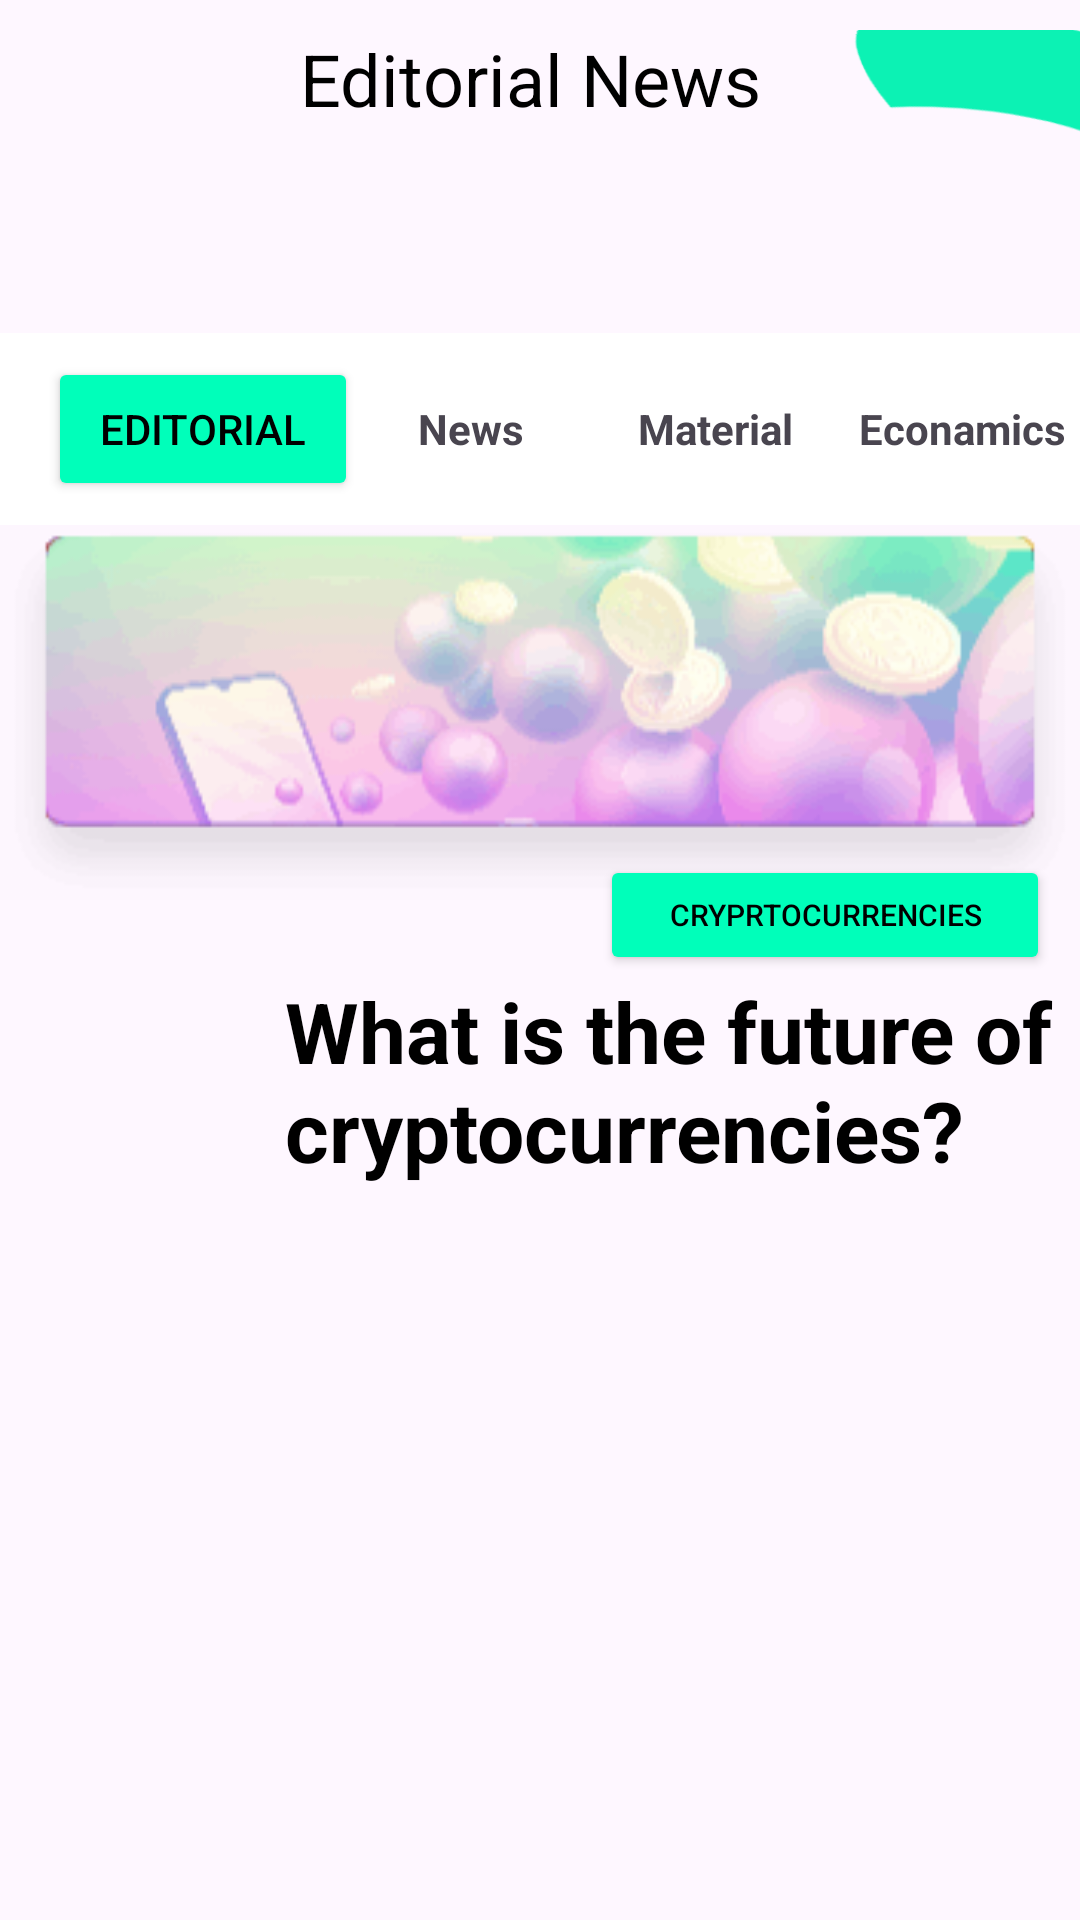

Write the Android layout XML for this screen, with the resource values it uses.
<!-- AndroidManifest.xml: application theme Theme.Tradix -->
<!-- res/layout/editorial.xml -->
<?xml version="1.0" encoding="utf-8"?>
<RelativeLayout
    xmlns:android="http://schemas.android.com/apk/res/android"
    xmlns:tools="http://schemas.android.com/tools"
    android:layout_width="match_parent"
    android:layout_height="match_parent">
    <RelativeLayout
        android:layout_width="match_parent"
        android:layout_height="wrap_content"
        android:id="@+id/layout1"
        android:layout_marginTop="10dp">

        <TextView
            android:id="@+id/yourTextViewId545"
            android:layout_width="172dp"
            android:layout_height="53dp"
            android:layout_gravity="center"
            android:layout_marginLeft="100dp"
            android:text="Editorial News"
            android:textColor="#000000"
            android:textSize="24sp"
            android:textStyle="normal" />
        <ImageView
            android:id="@+id/text239"
            android:layout_width="66dp"
            android:layout_height="wrap_content"
            android:layout_marginTop="0dp"
            android:layout_marginStart="0dp"
            android:layout_marginLeft="0dp"
            android:layout_gravity="start|top"
            android:src="@drawable/baseline_arrow_back_ios_24" />
        <ImageView
            android:id="@+id/backgroundImage"
            android:layout_width="240dp"
            android:layout_height="101dp"
            android:layout_alignParentStart="true"
            android:layout_alignParentEnd="true"
            android:layout_marginStart="256dp"
            android:layout_marginEnd="-75dp"
            android:scaleType="centerCrop"
            android:src="@drawable/seccc"
            android:translationX="20dp"
            android:translationY="-20dp" />
    </RelativeLayout>
    <RelativeLayout
        android:layout_width="match_parent"
        android:layout_height="wrap_content"
        android:id="@+id/layout2"
        android:layout_below="@+id/layout1">

        <androidx.appcompat.widget.Toolbar
            android:id="@+id/toolbar"
            android:layout_width="match_parent"
            android:layout_height="?attr/actionBarSize"
            android:background="@color/white">


            <LinearLayout
                android:layout_width="match_parent"
                android:layout_height="match_parent"
                android:orientation="horizontal"
                android:gravity="center">

                <Button
                    android:id="@+id/button1"
                    android:layout_width="30dp"
                    android:layout_height="wrap_content"
                    android:layout_weight="1"
                    android:textColor="@color/black"
                    android:text="Editorial"
                    android:backgroundTint="#00ffba" />

                <TextView
                    android:id="@+id/button2"
                    android:layout_width="0dp"
                    android:layout_height="wrap_content"
                    android:layout_weight="1"
                    android:layout_marginLeft="20dp"
                    android:text="News"
                    android:backgroundTint="@color/white"
                    android:textStyle="bold"/>

                <TextView
                    android:id="@+id/button3"
                    android:layout_width="0dp"
                    android:layout_height="wrap_content"
                    android:layout_weight="1"
                    android:text="Material"
                    android:textStyle="bold"/>

                <TextView
                    android:id="@+id/button4"
                    android:layout_width="0dp"
                    android:layout_height="wrap_content"
                    android:layout_weight="1"
                    android:text="Econamics"
                    android:textStyle="bold"/>

            </LinearLayout>
        </androidx.appcompat.widget.Toolbar>


    </RelativeLayout>
    <RelativeLayout
        android:layout_width="match_parent"
        android:layout_height="wrap_content"
        android:layout_below="@+id/layout2">

        <ImageView
            android:id="@+id/backgroundImage2"
            android:layout_width="match_parent"
            android:layout_height="wrap_content"
            android:scaleType="centerCrop"
            android:src="@drawable/ggruppa" />



    </RelativeLayout>

    <RelativeLayout
        android:layout_width="match_parent"
        android:layout_height="225dp"
        android:id="@+id/lkjh"
        android:layout_below="@+id/layout2"
        >
        <Button
            android:id="@+id/button11"
            android:layout_width="150dp"
            android:layout_height="40dp"
            android:layout_weight="1"
            android:backgroundTint="#00ffba"
            android:textColor="@color/black"

            android:text="Cryprtocurrencies"
            android:textSize="10dp"
            android:translationX="200dp"
            android:translationY="110dp" />

        <TextView
            android:id="@+id/textViewTradix11"
            android:layout_width="296dp"
            android:layout_height="82dp"
            android:text="What is the future of cryptocurrencies?"
            android:textColor="@color/black"
            android:textSize="28sp"
            android:textStyle="bold"
            android:translationX="95dp"
            android:translationY="150dp"
            android:backgroundTint="@color/my_custom_color"/>

    </RelativeLayout>

    <ScrollView
        android:layout_width="match_parent"
        android:layout_height="match_parent"
        android:layout_below="@+id/lkjh">

        <TextView
            android:id="@+id/textView422"
            android:layout_width="match_parent"
            android:layout_height="match_parent"
            android:layout_marginTop="8dp"
            android:layout_margin="10dp"
            android:text=""
            android:textColor="#000000"
            android:textSize="16sp" />
    </ScrollView>

</RelativeLayout>
<!-- resources referenced by this layout -->
<resources>
  <color name="black">#FF000000</color>
  <color name="my_custom_color">#6021ea</color>
  <color name="white">#FFFFFFFF</color>
  <!-- drawable ggruppa: png bitmap (drawable, 12591 bytes) -->
  <!-- drawable seccc: png bitmap (drawable, 4571 bytes) -->
  <style name="Theme.Tradix" parent="Base.Theme.Tradix" />
  <style name="Base.Theme.Tradix" parent="Theme.Material3.DayNight.NoActionBar">
          
          
      </style>
</resources>
